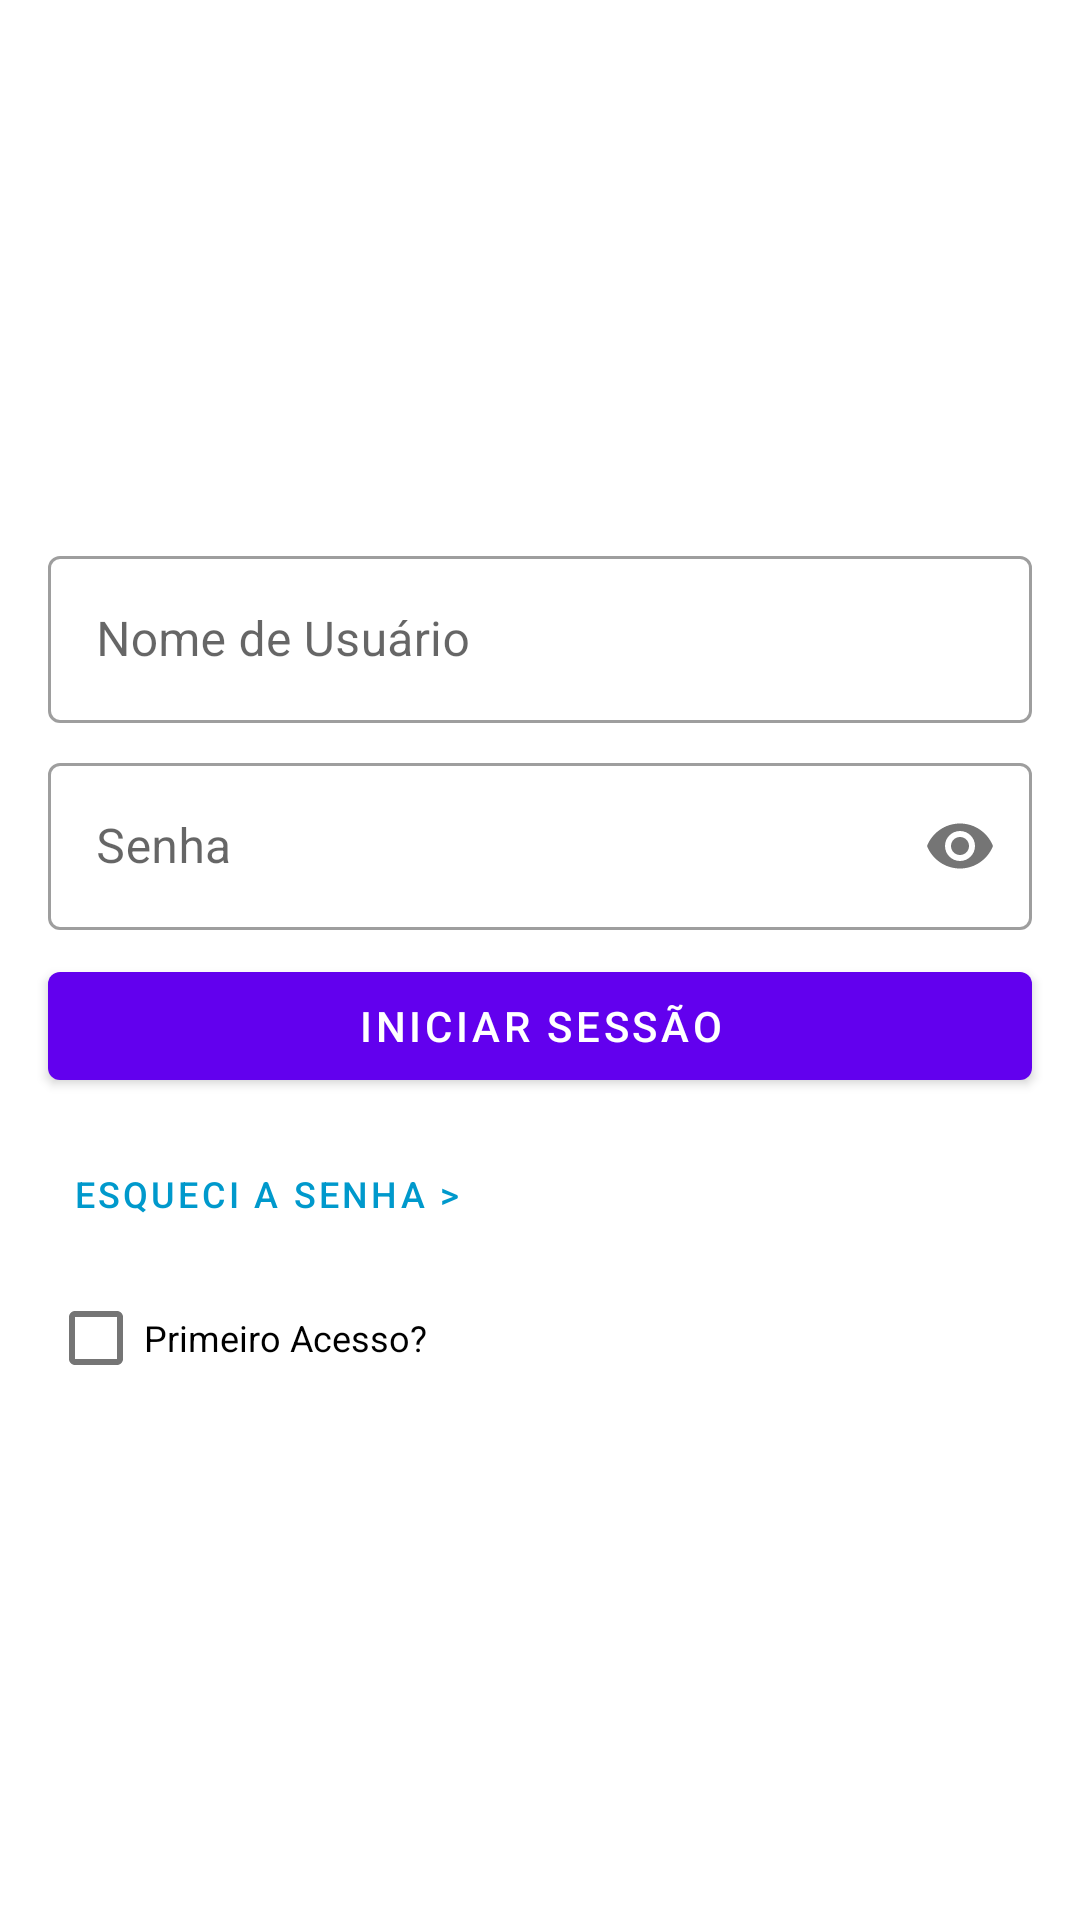

Reconstruct the res/layout file that produces this screen, plus the resources it refers to.
<!-- AndroidManifest.xml: activity theme Theme.SGSAColetorTeste.NoActionBar -->
<!-- res/layout/activity_login.xml -->
<?xml version="1.0" encoding="utf-8"?>
<ScrollView xmlns:android="http://schemas.android.com/apk/res/android"
  xmlns:app="http://schemas.android.com/apk/res-auto"
  xmlns:tools="http://schemas.android.com/tools"
  android:layout_width="match_parent"
  android:layout_height="match_parent"
  android:fillViewport="true">

  <androidx.constraintlayout.widget.ConstraintLayout
    android:layout_width="match_parent"
    android:layout_height="wrap_content"
    tools:context=".ui.activity.LoginActivity">

    <ImageView
      android:layout_width="0dp"
      android:layout_height="140dp"
      app:layout_constraintBottom_toTopOf="@id/login_textinputlayout_usuario_nome"
      app:layout_constraintEnd_toEndOf="@+id/login_textinputlayout_usuario_nome"
      app:layout_constraintStart_toStartOf="@+id/login_textinputlayout_usuario_nome"
      app:layout_constraintTop_toTopOf="parent"
      app:layout_constraintVertical_bias="0.8"
      tools:src="@android:color/holo_orange_dark" />

    <com.google.android.material.textfield.TextInputLayout
      android:id="@+id/login_textinputlayout_usuario_nome"
      style="@style/Widget.MaterialComponents.TextInputLayout.OutlinedBox"
      android:layout_width="0dp"
      android:layout_height="wrap_content"
      android:layout_margin="16dp"
      app:layout_constraintBottom_toBottomOf="parent"
      app:layout_constraintEnd_toEndOf="parent"
      app:layout_constraintStart_toStartOf="parent"
      app:layout_constraintTop_toTopOf="parent"
      app:layout_constraintVertical_bias="0.3">

      <com.google.android.material.textfield.TextInputEditText
        android:id="@+id/login_usuario_nome"
        android:layout_width="match_parent"
        android:layout_height="wrap_content"
        android:hint="Nome de Usuário"
        android:inputType="text|textNoSuggestions"
        android:textColor="@android:color/black" />
    </com.google.android.material.textfield.TextInputLayout>

    <com.google.android.material.textfield.TextInputLayout
      android:id="@+id/login_textinputlayout_usuario_senha"
      style="@style/Widget.MaterialComponents.TextInputLayout.OutlinedBox"
      android:layout_width="0dp"
      android:layout_height="wrap_content"
      android:layout_marginTop="8dp"
      app:layout_constraintEnd_toEndOf="@id/login_textinputlayout_usuario_nome"
      app:layout_constraintStart_toStartOf="@id/login_textinputlayout_usuario_nome"
      app:layout_constraintTop_toBottomOf="@id/login_textinputlayout_usuario_nome"
      app:passwordToggleEnabled="true">

      <com.google.android.material.textfield.TextInputEditText
        android:id="@+id/login_usuario_senha"
        android:layout_width="match_parent"
        android:layout_height="wrap_content"
        android:hint="Senha"
        android:inputType="textPassword"
        android:textColor="@android:color/black" />
    </com.google.android.material.textfield.TextInputLayout>

    <Button
      android:id="@+id/login_botao_iniciar_sessao"
      android:layout_width="0dp"
      android:layout_height="wrap_content"
      android:text="Iniciar Sessão"
      android:layout_marginTop="8dp"
      app:layout_constraintEnd_toEndOf="@+id/login_textinputlayout_usuario_nome"
      app:layout_constraintStart_toStartOf="@+id/login_textinputlayout_usuario_nome"
      app:layout_constraintTop_toBottomOf="@id/login_textinputlayout_usuario_senha" />

    <Button
      android:id="@+id/login_button_esqueci_senha"
      android:layout_width="wrap_content"
      android:layout_height="wrap_content"
      style="?attr/borderlessButtonStyle"
      android:text="Esqueci a senha >"
      android:layout_marginTop="8dp"
      android:textSize="12sp"
      android:textColor="@android:color/holo_blue_dark"
      android:linksClickable="true"
      android:textColorLink="@android:color/holo_red_dark"
      android:background="?attr/selectableItemBackground"
      app:layout_constraintStart_toStartOf="@+id/login_textinputlayout_usuario_nome"
      app:layout_constraintTop_toBottomOf="@id/login_botao_iniciar_sessao"/>

    <CheckBox
      android:id="@+id/login_textinputlayout_primeiro_acesso"
      style="@style/Widget.MaterialComponents.TextInputLayout.OutlinedBox"
      android:layout_width="wrap_content"
      android:layout_height="wrap_content"
      android:minHeight="48dp"
      android:text="Primeiro Acesso?"
      android:textSize="12sp"
      app:layout_constraintStart_toStartOf="@+id/login_textinputlayout_usuario_nome"
      app:layout_constraintTop_toBottomOf="@+id/login_button_esqueci_senha" />

    <ProgressBar
      android:id="@+id/login_progress_bar_loading"
      android:layout_width="wrap_content"
      android:layout_height="wrap_content"
      android:layout_gravity="center"
      android:layout_marginTop="64dp"
      android:layout_marginBottom="64dp"
      android:visibility="gone"
      app:layout_constraintBottom_toBottomOf="parent"
      app:layout_constraintEnd_toEndOf="@+id/login_textinputlayout_usuario_senha"
      app:layout_constraintStart_toStartOf="@+id/login_textinputlayout_usuario_senha"
      app:layout_constraintTop_toTopOf="parent" />


  </androidx.constraintlayout.widget.ConstraintLayout>
</ScrollView>
<!-- resources referenced by this layout -->
<resources>
  <style name="Theme.SGSAColetorTeste.NoActionBar">
      <item name="windowActionBar">false</item>
      <item name="windowNoTitle">true</item>
    </style>
</resources>
